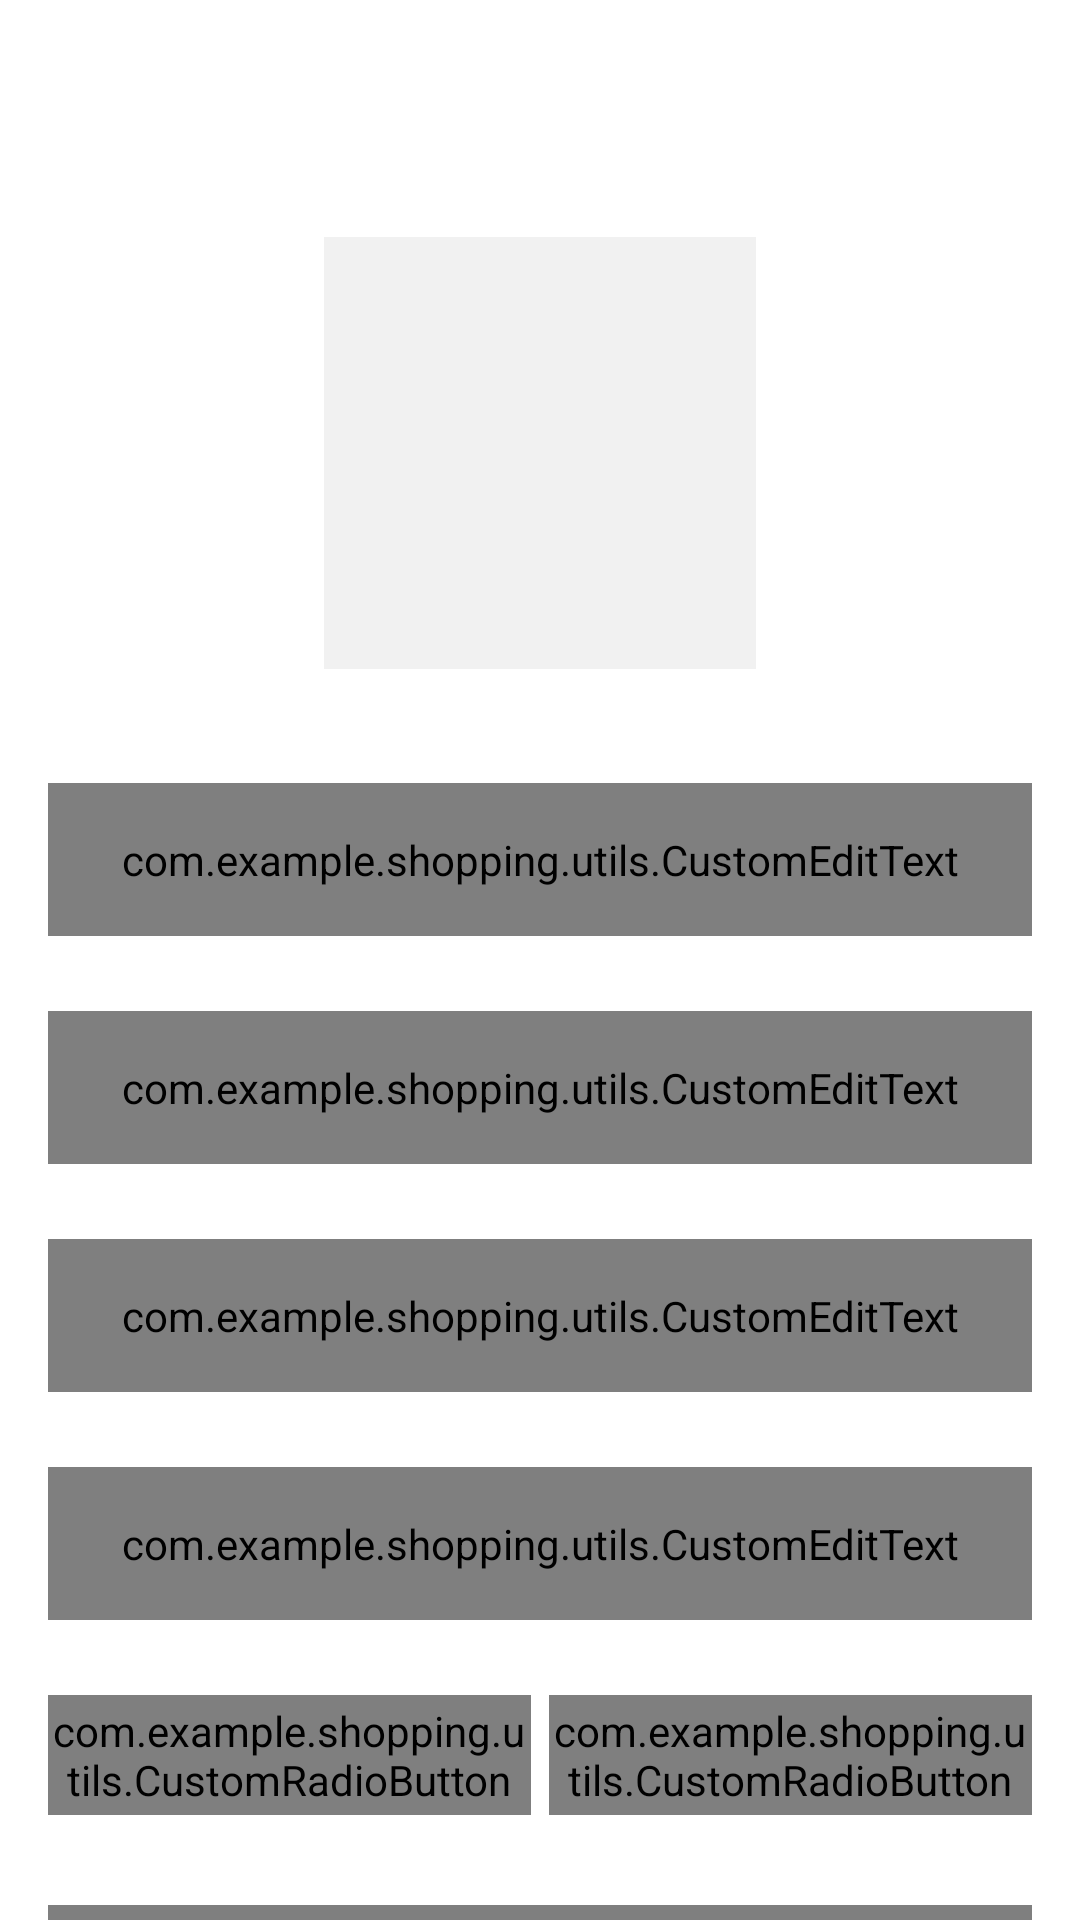

This screen was rendered from an Android layout file. Write that file and the resources it references.
<!-- AndroidManifest.xml: application theme AppTheme -->
<!-- res/layout/activity_user_profile_acivity.xml -->
<?xml version="1.0" encoding="utf-8"?>
<androidx.constraintlayout.widget.ConstraintLayout xmlns:android="http://schemas.android.com/apk/res/android"
  xmlns:app="http://schemas.android.com/apk/res-auto"
  xmlns:tools="http://schemas.android.com/tools"
  android:layout_width="match_parent"
  android:layout_height="match_parent"
  tools:context=".activities.">

  <androidx.appcompat.widget.Toolbar
    android:id="@+id/toolbar_user_profile_activity"
    android:layout_width="match_parent"
    android:layout_height="?attr/actionBarSize"
    android:background="@drawable/app_gradient_color_background"
    app:layout_constraintEnd_toEndOf="parent"
    app:layout_constraintStart_toStartOf="parent"
    app:layout_constraintTop_toTopOf="parent">

    <TextView
      android:id="@+id/tv_title"
      android:layout_width="match_parent"
      android:layout_height="match_parent"
      android:gravity="center"
      android:paddingStart="@dimen/toolbar_title_paddingStart"
      android:paddingEnd="0dp"
      android:text="@string/title_complete_profile"
      android:textColor="@color/colorWhite"
      android:textSize="@dimen/toolbar_title_text_size"
      android:textStyle="bold" />

  </androidx.appcompat.widget.Toolbar>

  <ScrollView
    android:layout_width="match_parent"
    android:layout_height="0dp"
    android:fillViewport="true"
    android:scrollbars="none"
    app:layout_constraintBottom_toBottomOf="parent"
    app:layout_constraintEnd_toEndOf="parent"
    app:layout_constraintStart_toStartOf="parent"
    app:layout_constraintTop_toBottomOf="@id/toolbar_user_profile_activity">

    <androidx.constraintlayout.widget.ConstraintLayout
      android:layout_width="match_parent"
      android:layout_height="wrap_content">

      <FrameLayout
        android:id="@+id/fl_user_image"
        android:layout_width="@dimen/profile_user_image_size"
        android:layout_height="@dimen/profile_user_image_size"
        android:layout_marginTop="@dimen/profile_user_image_marginTop"
        app:layout_constraintEnd_toEndOf="parent"
        app:layout_constraintStart_toStartOf="parent"
        app:layout_constraintTop_toTopOf="parent">

        <ImageView
          android:id="@+id/iv_user_photo"
          android:layout_width="match_parent"
          android:layout_height="match_parent"
          android:layout_margin="@dimen/profile_user_photo_margin"
          android:background="@color/colorLightGrey"
          android:contentDescription="@string/content_description"
          android:scaleType="fitXY"
          android:src="@drawable/ic_user_placeholder" />

        <View
          android:layout_width="match_parent"
          android:layout_height="match_parent"
          android:background="@drawable/user_image_background" />
      </FrameLayout>

      <com.google.android.material.textfield.TextInputLayout
        android:id="@+id/til_first_name"
        style="@style/Widget.MaterialComponents.TextInputLayout.OutlinedBox"
        android:layout_width="match_parent"
        android:layout_height="wrap_content"
        android:layout_marginStart="16dp"
        android:layout_marginTop="35dp"
        android:layout_marginEnd="16dp"
        android:hint="@string/hint_first_name"
        android:textColorHint="@color/colorSecondaryText"
        app:layout_constraintEnd_toEndOf="parent"
        app:layout_constraintStart_toStartOf="parent"
        app:layout_constraintTop_toBottomOf="@id/fl_user_image">

        <com.example.shopping.utils.CustomEditText
          android:id="@+id/et_first_name"
          android:layout_width="match_parent"
          android:layout_height="wrap_content"
          android:inputType="text"
          android:padding="@dimen/et_padding"
          android:textColor="@color/colorPrimaryText"
          android:textSize="@dimen/et_textSize" />
      </com.google.android.material.textfield.TextInputLayout>

      <com.google.android.material.textfield.TextInputLayout
        android:id="@+id/til_last_name"
        style="@style/Widget.MaterialComponents.TextInputLayout.OutlinedBox"
        android:layout_width="match_parent"
        android:layout_height="wrap_content"
        android:layout_marginStart="16dp"
        android:layout_marginTop="25dp"
        android:layout_marginEnd="16dp"
        android:hint="@string/hint_last_name"
        android:textColorHint="@color/colorSecondaryText"
        app:layout_constraintEnd_toEndOf="parent"
        app:layout_constraintStart_toStartOf="parent"
        app:layout_constraintTop_toBottomOf="@id/til_first_name">

        <com.example.shopping.utils.CustomEditText
          android:id="@+id/et_last_name"
          android:layout_width="match_parent"
          android:layout_height="wrap_content"
          android:inputType="text"
          android:padding="@dimen/et_padding"
          android:textColor="@color/colorPrimaryText"
          android:textSize="@dimen/et_textSize" />
      </com.google.android.material.textfield.TextInputLayout>

      <com.google.android.material.textfield.TextInputLayout
        android:id="@+id/til_email"
        style="@style/Widget.MaterialComponents.TextInputLayout.OutlinedBox"
        android:layout_width="match_parent"
        android:layout_height="wrap_content"
        android:layout_marginStart="16dp"
        android:layout_marginTop="25dp"
        android:layout_marginEnd="16dp"
        android:hint="@string/et_hint_email_id"
        android:textColorHint="@color/colorSecondaryText"
        app:layout_constraintEnd_toEndOf="parent"
        app:layout_constraintStart_toStartOf="parent"
        app:layout_constraintTop_toBottomOf="@id/til_last_name">

        <com.example.shopping.utils.CustomEditText
          android:id="@+id/et_email"
          android:layout_width="match_parent"
          android:layout_height="wrap_content"
          android:inputType="textEmailAddress"
          android:padding="@dimen/et_padding"
          android:textColor="@color/colorPrimaryText"
          android:textSize="@dimen/et_textSize" />
      </com.google.android.material.textfield.TextInputLayout>

      <com.google.android.material.textfield.TextInputLayout
        android:id="@+id/til_mobile_number"
        style="@style/Widget.MaterialComponents.TextInputLayout.OutlinedBox"
        android:layout_width="match_parent"
        android:layout_height="wrap_content"
        android:layout_marginStart="16dp"
        android:layout_marginTop="25dp"
        android:layout_marginEnd="16dp"
        android:hint="@string/et_hint_mobile_number"
        android:textColorHint="@color/colorSecondaryText"
        app:layout_constraintEnd_toEndOf="parent"
        app:layout_constraintStart_toStartOf="parent"
        app:layout_constraintTop_toBottomOf="@id/til_email">

        <com.example.shopping.utils.CustomEditText
          android:id="@+id/et_mobile_number"
          android:layout_width="match_parent"
          android:layout_height="wrap_content"
          android:inputType="phone"
          android:padding="@dimen/et_padding"
          android:textColor="@color/colorPrimaryText"
          android:textSize="@dimen/et_textSize" />
      </com.google.android.material.textfield.TextInputLayout>

      <RadioGroup
        android:id="@+id/rg_gender"
        android:layout_width="match_parent"
        android:layout_height="@dimen/profile_radio_button_height"
        android:layout_marginStart="16dp"
        android:layout_marginTop="25dp"
        android:layout_marginEnd="16dp"
        android:orientation="horizontal"
        app:layout_constraintBottom_toTopOf="@id/btn_save"
        app:layout_constraintEnd_toEndOf="parent"
        app:layout_constraintStart_toStartOf="parent"
        app:layout_constraintTop_toBottomOf="@id/til_mobile_number">

        <com.example.shopping.utils.CustomRadioButton
          android:id="@+id/rb_male"
          android:layout_width="0dp"
          android:layout_height="match_parent"
          android:layout_marginEnd="@dimen/profile_radio_button_marginStartEnd"
          android:layout_weight="1"
          android:background="@drawable/drawable_gender_tab_selector"
          android:button="@null"
          android:checked="true"
          android:gravity="center"
          android:text="@string/rb_lbl_male"
          android:textColor="@drawable/drawable_gender_tab_text_color_selector"
          android:textStyle="bold" />

        <com.example.shopping.utils.CustomRadioButton
          android:id="@+id/rb_female"
          android:layout_width="0dp"
          android:layout_height="match_parent"
          android:layout_marginStart="@dimen/profile_radio_button_marginStartEnd"
          android:layout_weight="1"
          android:background="@drawable/drawable_gender_tab_selector"
          android:button="@null"
          android:gravity="center"
          android:text="@string/rb_lbl_female"
          android:textColor="@drawable/drawable_gender_tab_text_color_selector"
          android:textStyle="bold" />
      </RadioGroup>

      <com.example.shopping.utils.CustomButton
        android:id="@+id/btn_save"
        android:layout_width="match_parent"
        android:layout_height="wrap_content"
        android:layout_gravity="center"
        android:layout_marginStart="16dp"
        android:layout_marginTop="30dp"
        android:layout_marginEnd="16dp"
        android:layout_marginBottom="20dp"
        android:background="@drawable/button_background"
        android:foreground="?attr/selectableItemBackground"
        android:gravity="center"
        android:paddingTop="@dimen/btn_padding"
        android:paddingBottom="@dimen/btn_padding"
        android:text="@string/btn_lbl_save"
        android:textColor="@android:color/white"
        android:textSize="@dimen/btn_textSize"
        app:layout_constraintBottom_toBottomOf="parent"
        app:layout_constraintEnd_toEndOf="parent"
        app:layout_constraintStart_toStartOf="parent"
        app:layout_constraintTop_toBottomOf="@id/rg_gender" />

    </androidx.constraintlayout.widget.ConstraintLayout>
  </ScrollView>
</androidx.constraintlayout.widget.ConstraintLayout>
<!-- resources referenced by this layout -->
<resources>
  <color name="colorLightGrey">#F1F1F1</color>
  <color name="colorPrimaryText">#222934</color>
  <color name="colorSecondaryText">#989898</color>
  <color name="colorWhite">#FFFFFFFF</color>
  <dimen name="btn_padding">8dp</dimen>
  <dimen name="btn_textSize">18sp</dimen>
  <dimen name="et_padding">16dp</dimen>
  <dimen name="et_textSize">16sp</dimen>
  <dimen name="profile_radio_button_height">40dp</dimen>
  <dimen name="profile_radio_button_marginStartEnd">3dp</dimen>
  <dimen name="profile_user_image_marginTop">20dp</dimen>
  <dimen name="profile_user_image_size">150dp</dimen>
  <dimen name="profile_user_photo_margin">3dp</dimen>
  <dimen name="toolbar_title_paddingStart">-60dp</dimen>
  <dimen name="toolbar_title_text_size">18sp</dimen>
  <!-- drawable button_background (drawable) -->
  <?xml version="1.0" encoding="utf-8"?>
  <shape xmlns:android="http://schemas.android.com/apk/res/android"
    android:shape="rectangle">
  
    <gradient
      android:angle="360"
      android:endColor="@color/colorThemeOrange"
      android:startColor="@color/colorThemePink"
      android:type="linear" />
  
    <corners android:radius="@dimen/button_background_radius" />
  </shape>
  <string name="btn_lbl_save">Save</string>
  <string name="content_description">image</string>
  <string name="et_hint_email_id">Email ID</string>
  <string name="et_hint_mobile_number">Mobile Number</string>
  <string name="hint_first_name">First name</string>
  <string name="hint_last_name">Last name</string>
  <string name="rb_lbl_female">FEMALE</string>
  <string name="rb_lbl_male">MALE</string>
  <string name="title_complete_profile">COMPLETE PROFILE</string>
  <style name="AppTheme" parent="Theme.MaterialComponents.Light">
      
      <item name="colorPrimary">@color/colorPrimary</item>
      <item name="colorPrimaryDark">@color/colorPrimaryDark</item>
      <item name="colorAccent">@color/colorAccent</item>
    </style>
  <color name="colorThemeOrange">#F4442d</color>
  <color name="colorThemePink">#ED2173</color>
  <dimen name="button_background_radius">10dp</dimen>
  <color name="colorPrimary">#ED2173</color>
  <color name="colorPrimaryDark">#222934</color>
  <color name="colorAccent">#ED2173</color>
</resources>
